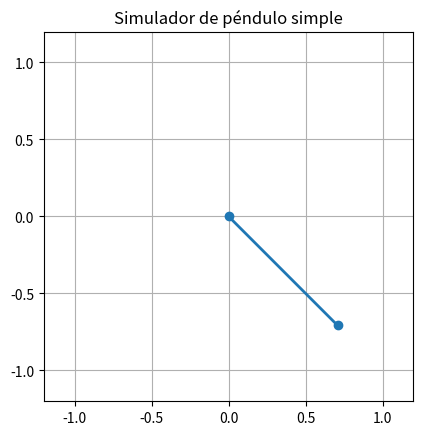

Source code (Python):
import numpy as np
import matplotlib.pyplot as plt
from scipy.integrate import solve_ivp
from matplotlib.animation import FuncAnimation

# Pemdulo simple 
# d²θ/dt² = −(g/L)·sin(θ)

# 


# Constantes físicas
g = 9.81
L = 1.0 # Longitud del pendulo

# Condiciones iniciales
theta0 = np.pi/4 # El péndulo empieza desde un ángulo de 45 grados.
omega0 = 0.0 # Empieza quieto (sin movimiento inicial).

# Tiempo de simulación
t_span = (0, 10)
t_eval = np.linspace(t_span[0], t_span[1], 300)

def pendulum(t, y):
    theta, omega = y
    dtheta_dt = omega
    domega_dt = -(g / L) * np.sin(theta)
    return [dtheta_dt, domega_dt]

# Aquí se resuelve!!
sol = solve_ivp(pendulum, t_span, [theta0, omega0], t_eval=t_eval)

# convierte angulos en coordenadas x, y
x = L * np.sin(sol.y[0])
y = -L * np.cos(sol.y[0])

fig, ax = plt.subplots()
ax.set_xlim(-L-0.2, L+0.2)
ax.set_ylim(-L-0.2, L+0.2)
ax.set_aspect('equal')
ax.grid()

line, = ax.plot([], [], 'o-', lw=2)

def animate(i):
    line.set_data([0, x[i]], [0, y[i]])
    return line,

ani = FuncAnimation(fig, animate, frames=len(t_eval), interval=30, blit=True)

plt.title("Simulador de péndulo simple")
plt.show()